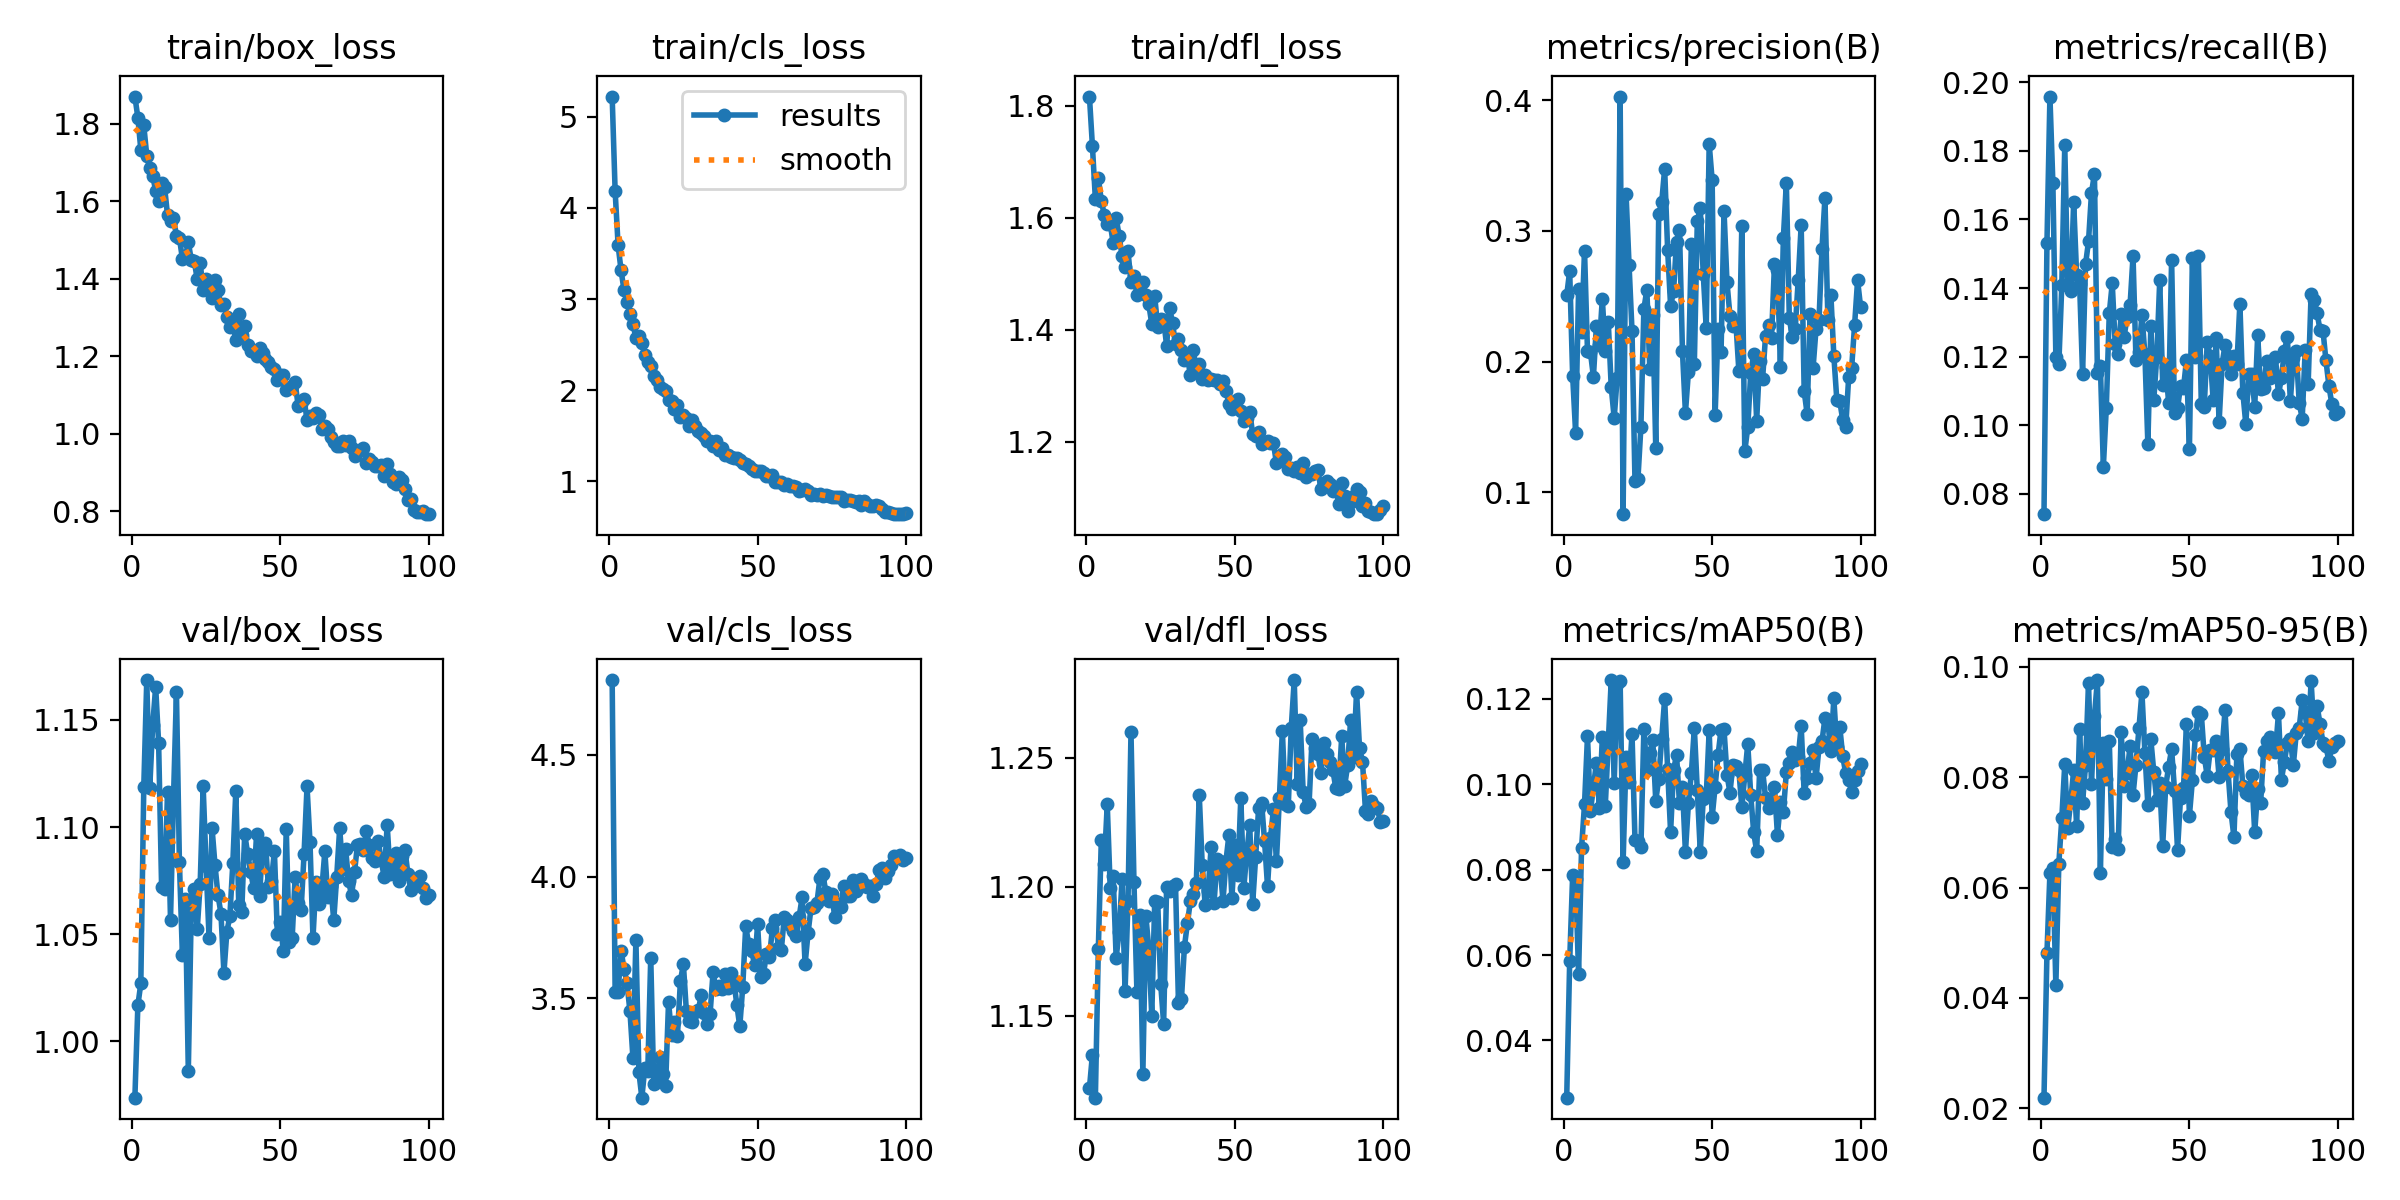

Source data for this figure (header and first rows):
epoch, time, train/box_loss, train/cls_loss, train/dfl_loss, metrics/precision(B), metrics/recall(B), metrics/mAP50(B), metrics/mAP50-95(B), val/box_loss, val/cls_loss, val/dfl_loss, lr/pg0, lr/pg1, lr/pg2
1, 10.45, 1.87, 5.223, 1.817, 0.2506, 0.07409, 0.0266, 0.02192, 0.9738, 4.807, 1.122, 3.12e-05, 3.12e-05, 3.12e-05
2, 21.6, 1.816, 4.185, 1.729, 0.2693, 0.153, 0.05859, 0.04813, 1.017, 3.526, 1.135, 6.33268e-05, 6.33268e-05, 6.33268e-05
3, 32.21, 1.733, 3.591, 1.633, 0.1892, 0.1958, 0.07869, 0.0626, 1.027, 3.526, 1.118, 9.48049e-05, 9.48049e-05, 9.48049e-05
4, 42.97, 1.795, 3.315, 1.671, 0.1455, 0.1705, 0.07793, 0.06351, 1.119, 3.696, 1.176, 0.0001256, 0.0001256, 0.0001256
5, 53.48, 1.717, 3.096, 1.631, 0.2552, 0.1199, 0.0555, 0.04232, 1.169, 3.622, 1.218, 0.0001498, 0.0001498, 0.0001498
6, 63.99, 1.684, 2.967, 1.605, 0.2224, 0.1178, 0.08515, 0.06433, 1.118, 3.562, 1.209, 0.0001483, 0.0001483, 0.0001483
7, 74.48, 1.666, 2.835, 1.589, 0.2848, 0.1408, 0.09534, 0.07255, 1.147, 3.446, 1.232, 0.0001467, 0.0001467, 0.0001467
8, 85.06, 1.626, 2.727, 1.589, 0.2079, 0.1816, 0.1113, 0.08233, 1.165, 3.255, 1.199, 0.0001452, 0.0001452, 0.0001452
9, 95.82, 1.601, 2.571, 1.555, 0.207, 0.1408, 0.09373, 0.07075, 1.139, 3.74, 1.204, 0.0001436, 0.0001436, 0.0001436
10, 106.3, 1.647, 2.59, 1.6, 0.1884, 0.1393, 0.09937, 0.07557, 1.072, 3.197, 1.172, 0.0001421, 0.0001421, 0.0001421
11, 116.6, 1.637, 2.512, 1.568, 0.2271, 0.1651, 0.105, 0.08125, 1.071, 3.092, 1.182, 0.0001406, 0.0001406, 0.0001406
12, 126.9, 1.563, 2.384, 1.531, 0.2126, 0.1437, 0.0945, 0.07115, 1.116, 3.213, 1.203, 0.000139, 0.000139, 0.000139
13, 137.2, 1.549, 2.312, 1.513, 0.2482, 0.1413, 0.111, 0.08866, 1.057, 3.2, 1.159, 0.0001375, 0.0001375, 0.0001375
14, 147.8, 1.557, 2.263, 1.54, 0.2079, 0.1149, 0.09503, 0.07537, 1.113, 3.667, 1.194, 0.0001359, 0.0001359, 0.0001359
15, 158, 1.511, 2.153, 1.485, 0.2306, 0.1469, 0.1097, 0.08219, 1.163, 3.147, 1.26, 0.0001344, 0.0001344, 0.0001344
16, 168.2, 1.505, 2.113, 1.496, 0.1803, 0.1536, 0.1244, 0.0971, 1.084, 3.158, 1.202, 0.0001328, 0.0001328, 0.0001328
17, 178.7, 1.452, 2.032, 1.462, 0.1568, 0.1676, 0.1003, 0.07877, 1.041, 3.26, 1.159, 0.0001313, 0.0001313, 0.0001313
18, 189, 1.456, 2.011, 1.467, 0.1877, 0.1733, 0.1234, 0.09111, 1.066, 3.191, 1.189, 0.0001297, 0.0001297, 0.0001297
19, 199.3, 1.494, 1.988, 1.485, 0.4027, 0.1152, 0.1242, 0.0976, 0.9863, 3.141, 1.127, 0.0001282, 0.0001282, 0.0001282
20, 209.8, 1.448, 1.895, 1.462, 0.08324, 0.1173, 0.08176, 0.06263, 1.062, 3.486, 1.189, 0.0001267, 0.0001267, 0.0001267
21, 220, 1.445, 1.878, 1.445, 0.3281, 0.08784, 0.1064, 0.0862, 1.071, 3.349, 1.176, 0.0001251, 0.0001251, 0.0001251
22, 230.3, 1.398, 1.795, 1.411, 0.2742, 0.1051, 0.1005, 0.07962, 1.052, 3.402, 1.15, 0.0001236, 0.0001236, 0.0001236
23, 240.5, 1.44, 1.834, 1.46, 0.2236, 0.1327, 0.1119, 0.08664, 1.074, 3.346, 1.195, 0.000122, 0.000122, 0.000122
24, 250.8, 1.372, 1.707, 1.405, 0.1085, 0.1413, 0.08704, 0.06727, 1.119, 3.572, 1.194, 0.0001205, 0.0001205, 0.0001205
25, 261.1, 1.399, 1.722, 1.42, 0.1103, 0.1235, 0.08682, 0.06881, 1.082, 3.64, 1.162, 0.0001189, 0.0001189, 0.0001189
26, 271.3, 1.388, 1.692, 1.418, 0.1502, 0.1207, 0.08528, 0.06702, 1.048, 3.448, 1.147, 0.0001174, 0.0001174, 0.0001174
27, 281.6, 1.349, 1.609, 1.372, 0.2402, 0.1323, 0.1129, 0.0882, 1.099, 3.406, 1.2, 0.0001158, 0.0001158, 0.0001158
28, 291.8, 1.395, 1.671, 1.44, 0.2549, 0.1259, 0.1034, 0.07845, 1.082, 3.404, 1.198, 0.0001143, 0.0001143, 0.0001143
29, 302.1, 1.371, 1.609, 1.412, 0.194, 0.1314, 0.1073, 0.08075, 1.068, 3.444, 1.2, 0.0001128, 0.0001128, 0.0001128
30, 312.4, 1.332, 1.548, 1.375, 0.2357, 0.1349, 0.1103, 0.08562, 1.06, 3.45, 1.201, 0.0001112, 0.0001112, 0.0001112
31, 322.6, 1.334, 1.525, 1.383, 0.1341, 0.1493, 0.09617, 0.07679, 1.032, 3.512, 1.155, 0.0001097, 0.0001097, 0.0001097
32, 332.9, 1.301, 1.491, 1.364, 0.3127, 0.119, 0.1013, 0.08225, 1.051, 3.441, 1.156, 0.0001081, 0.0001081, 0.0001081
33, 343.1, 1.275, 1.443, 1.347, 0.3217, 0.1214, 0.1106, 0.08891, 1.058, 3.395, 1.177, 0.0001066, 0.0001066, 0.0001066
34, 353.4, 1.284, 1.44, 1.353, 0.3475, 0.1321, 0.1201, 0.09535, 1.083, 3.437, 1.186, 0.000105, 0.000105, 0.000105
35, 363.6, 1.242, 1.387, 1.319, 0.2857, 0.1207, 0.1036, 0.08444, 1.117, 3.608, 1.194, 0.0001035, 0.0001035, 0.0001035
36, 373.9, 1.308, 1.438, 1.364, 0.2424, 0.09448, 0.08879, 0.07492, 1.063, 3.537, 1.197, 0.0001019, 0.0001019, 0.0001019
37, 384.1, 1.255, 1.343, 1.331, 0.2536, 0.1289, 0.1033, 0.08685, 1.061, 3.549, 1.201, 0.0001004, 0.0001004, 0.0001004
38, 394.4, 1.277, 1.367, 1.339, 0.2918, 0.1075, 0.1069, 0.08091, 1.097, 3.539, 1.236, 9.88572e-05, 9.88572e-05, 9.88572e-05
39, 404.7, 1.229, 1.289, 1.312, 0.3007, 0.12, 0.09553, 0.07579, 1.087, 3.602, 1.208, 9.73128e-05, 9.73128e-05, 9.73128e-05
40, 415, 1.212, 1.282, 1.32, 0.2078, 0.1423, 0.09928, 0.07889, 1.079, 3.541, 1.193, 9.57684e-05, 9.57684e-05, 9.57684e-05
41, 425.2, 1.212, 1.266, 1.311, 0.1607, 0.1118, 0.08404, 0.06757, 1.071, 3.602, 1.198, 9.4224e-05, 9.4224e-05, 9.4224e-05
42, 435.5, 1.201, 1.257, 1.312, 0.1919, 0.1171, 0.09558, 0.07829, 1.097, 3.573, 1.215, 9.26796e-05, 9.26796e-05, 9.26796e-05
43, 445.7, 1.221, 1.257, 1.311, 0.2902, 0.1066, 0.1026, 0.08192, 1.068, 3.474, 1.194, 9.11352e-05, 9.11352e-05, 9.11352e-05
44, 456, 1.208, 1.234, 1.311, 0.1983, 0.1482, 0.1132, 0.08505, 1.091, 3.385, 1.211, 8.95908e-05, 8.95908e-05, 8.95908e-05
45, 466.2, 1.192, 1.202, 1.304, 0.3073, 0.1035, 0.09864, 0.07749, 1.093, 3.548, 1.208, 8.80464e-05, 8.80464e-05, 8.80464e-05
46, 476.5, 1.186, 1.19, 1.309, 0.3174, 0.105, 0.08423, 0.06678, 1.072, 3.797, 1.194, 8.6502e-05, 8.6502e-05, 8.6502e-05
47, 486.7, 1.173, 1.166, 1.292, 0.2671, 0.1114, 0.09657, 0.07627, 1.075, 3.722, 1.21, 8.49576e-05, 8.49576e-05, 8.49576e-05
48, 497, 1.167, 1.135, 1.268, 0.2257, 0.1108, 0.0971, 0.078, 1.089, 3.696, 1.22, 8.34132e-05, 8.34132e-05, 8.34132e-05
49, 507.3, 1.139, 1.111, 1.259, 0.3666, 0.119, 0.1127, 0.08962, 1.05, 3.635, 1.196, 8.18688e-05, 8.18688e-05, 8.18688e-05
50, 517.5, 1.151, 1.117, 1.274, 0.3389, 0.093, 0.09228, 0.07305, 1.056, 3.803, 1.216, 8.03244e-05, 8.03244e-05, 8.03244e-05
51, 527.8, 1.15, 1.114, 1.278, 0.159, 0.1488, 0.09944, 0.0794, 1.042, 3.585, 1.204, 7.878e-05, 7.878e-05, 7.878e-05
52, 538, 1.113, 1.088, 1.255, 0.2249, 0.1199, 0.1069, 0.08756, 1.099, 3.602, 1.234, 7.72356e-05, 7.72356e-05, 7.72356e-05
53, 548.2, 1.117, 1.054, 1.237, 0.207, 0.1494, 0.1128, 0.09175, 1.046, 3.682, 1.199, 7.56912e-05, 7.56912e-05, 7.56912e-05
54, 558.5, 1.122, 1.062, 1.242, 0.3155, 0.1063, 0.1129, 0.09153, 1.048, 3.668, 1.213, 7.41468e-05, 7.41468e-05, 7.41468e-05
55, 568.8, 1.132, 1.063, 1.254, 0.2605, 0.1055, 0.1023, 0.08374, 1.077, 3.788, 1.224, 7.26024e-05, 7.26024e-05, 7.26024e-05
56, 579, 1.072, 0.9957, 1.214, 0.2351, 0.1243, 0.09807, 0.08024, 1.065, 3.823, 1.193, 7.1058e-05, 7.1058e-05, 7.1058e-05
57, 589.2, 1.075, 0.9903, 1.211, 0.2274, 0.1201, 0.1046, 0.08491, 1.061, 3.706, 1.211, 6.95136e-05, 6.95136e-05, 6.95136e-05
58, 599.5, 1.089, 0.9963, 1.218, 0.2298, 0.1073, 0.1043, 0.08491, 1.087, 3.699, 1.231, 6.79692e-05, 6.79692e-05, 6.79692e-05
59, 609.7, 1.034, 0.9593, 1.196, 0.193, 0.1254, 0.1033, 0.08649, 1.119, 3.836, 1.232, 6.64248e-05, 6.64248e-05, 6.64248e-05
60, 619.9, 1.045, 0.9657, 1.199, 0.304, 0.1009, 0.09461, 0.08009, 1.093, 3.823, 1.218, 6.48804e-05, 6.48804e-05, 6.48804e-05
... 40 more rows
